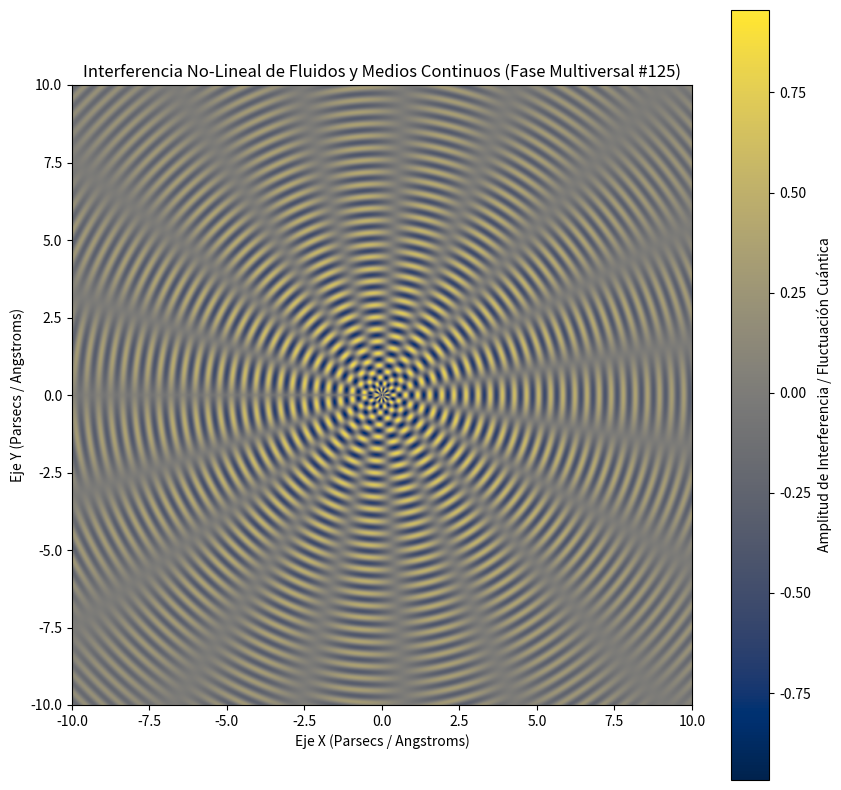

Write Python code to recreate this figure.
%matplotlib inline
# Simulación Multiversal: Fluidos y Medios Continuos - Variante 125
import numpy as np
import matplotlib.pyplot as plt

# Parámetros Físicos No-Lineales
omega_1 = 16.089
omega_2 = 9.443
lambda_decay = 0.118
phase_shift = 1.817

x = np.linspace(-10, 10, 800)
y = np.linspace(-10, 10, 800)
X, Y = np.meshgrid(x, y)

# Dinámica de Fluidos / Campos Tensor-Escalares (Fase Multiversal)
R = np.sqrt(X**2 + Y**2) + 1e-5
Z = (np.sin(omega_1 * R + phase_shift) * np.cos(omega_2 * np.arctan2(Y, X))) * np.exp(-lambda_decay * R)

plt.figure(figsize=(10, 10))
plt.imshow(Z, cmap='cividis', extent=[-10, 10, -10, 10], origin='lower')
plt.colorbar(label='Amplitud de Interferencia / Fluctuación Cuántica')
plt.title(r'Interferencia No-Lineal de Fluidos y Medios Continuos (Fase Multiversal #125)')
plt.xlabel('Eje X (Parsecs / Angstroms)')
plt.ylabel('Eje Y (Parsecs / Angstroms)')
plt.show()
